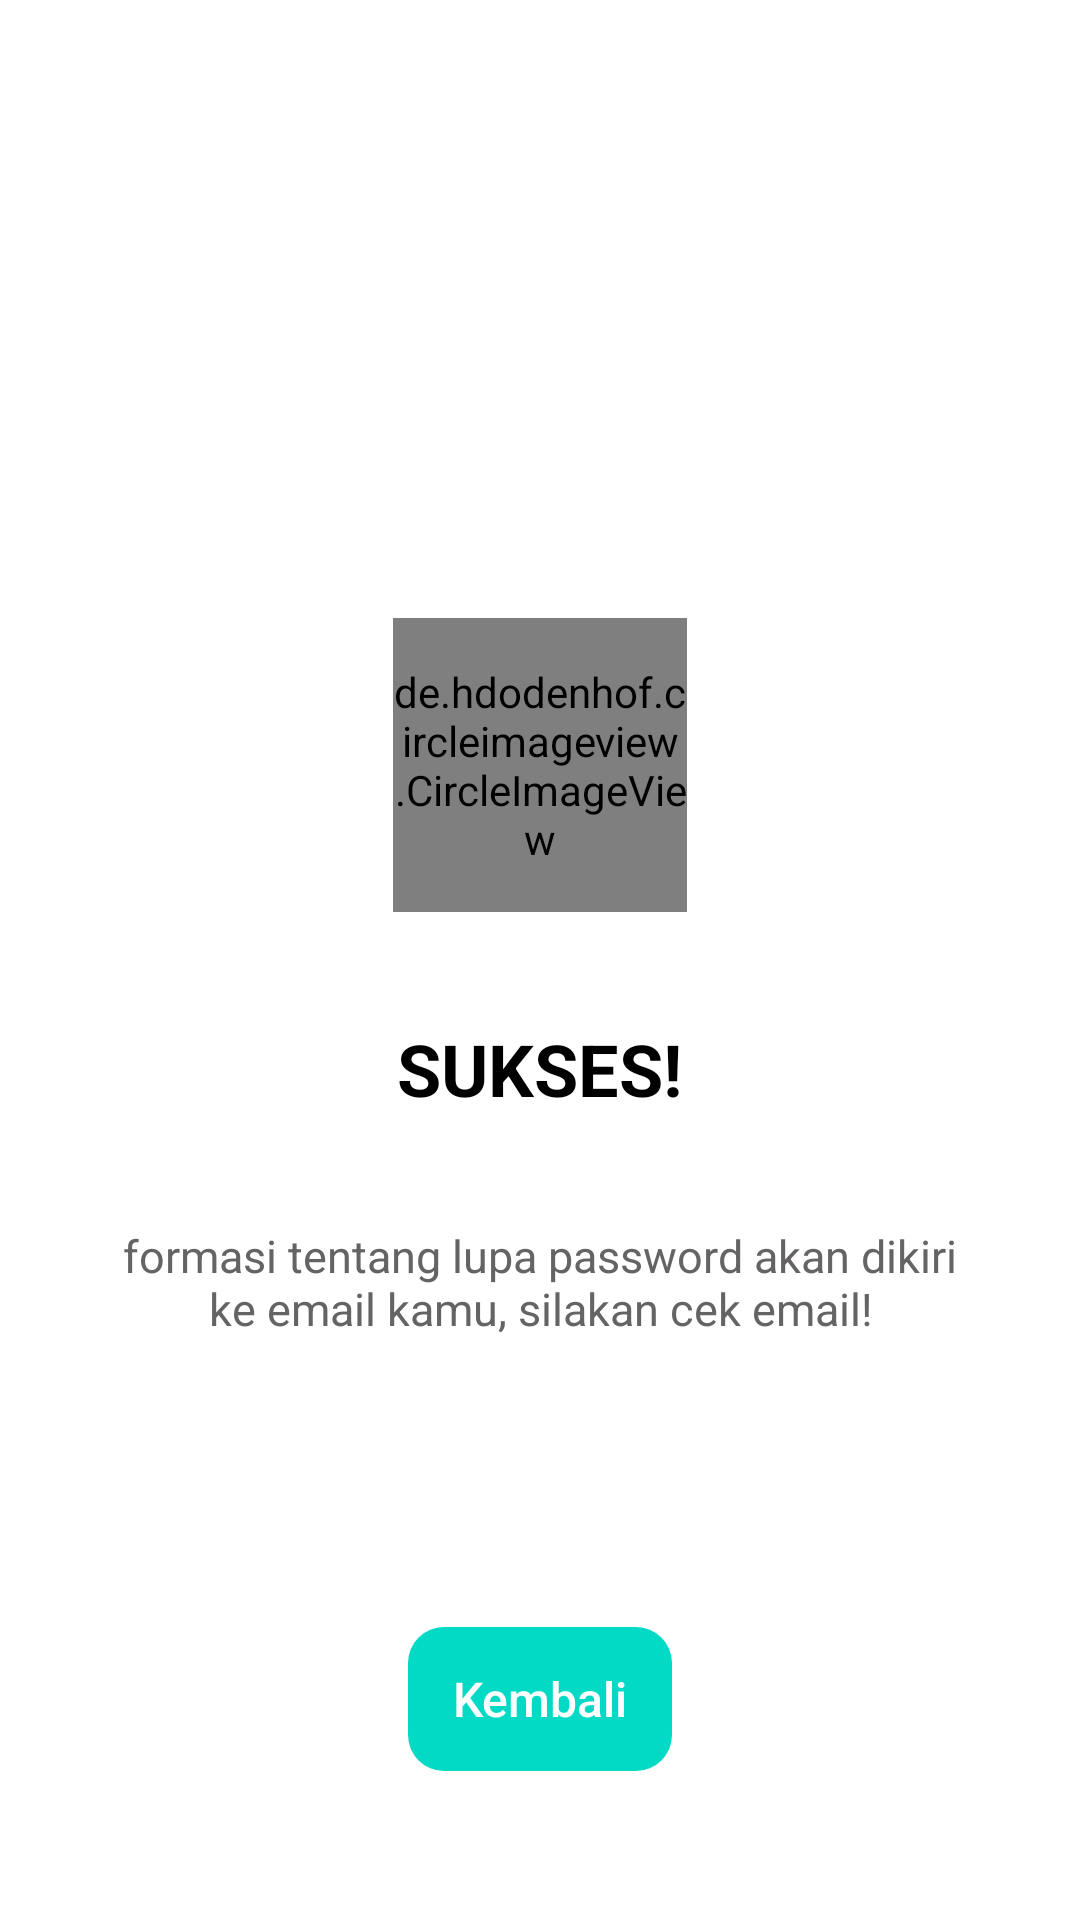

Layout XML and referenced resources for this Android screen:
<!-- AndroidManifest.xml: application theme Theme.EcoTech -->
<!-- res/layout/activity_email_terkirim_lupa_password.xml -->
<?xml version="1.0" encoding="utf-8"?>
<LinearLayout xmlns:android="http://schemas.android.com/apk/res/android"
    xmlns:tools="http://schemas.android.com/tools"
    xmlns:app="http://schemas.android.com/apk/res-auto"
    android:layout_width="match_parent"
    android:layout_height="match_parent"
    android:orientation="vertical">

    <LinearLayout
        android:layout_width="match_parent"
        android:layout_height="0dp"
        android:layout_marginHorizontal="40dp"
        android:layout_weight="1"
        android:gravity="center"
        android:orientation="vertical"
        tools:ignore="UselessParent">

        <LinearLayout
            android:layout_width="match_parent"
            android:layout_height="match_parent"
            android:layout_marginTop="10dp"
            android:orientation="vertical">

            <de.hdodenhof.circleimageview.CircleImageView
                android:id="@+id/user_profile"
                android:layout_marginTop="196dp"
                android:layout_width="98dp"
                android:layout_height="98dp"
                android:layout_gravity="center"
                android:src="@drawable/centang" />

            <TextView
                android:layout_width="wrap_content"
                android:layout_height="wrap_content"
                android:layout_marginTop="36dp"
                android:layout_gravity="center"
                android:textSize="24sp"
                android:textStyle="bold"
                android:textColor="@color/black"
                android:text="SUKSES!"/>
            <TextView
                android:layout_width="307dp"
                android:layout_height="wrap_content"
                android:layout_marginTop="36dp"
                android:layout_gravity="center"
                android:gravity="center"
                android:text="Informasi tentang lupa password akan dikirim ke email kamu, silakan cek email!"
                android:textSize="15sp"
                android:textColor="#656363"
                />

            <Button
                android:id="@+id/btn_kembali_emailterkirim"
                style="@style/ButtonMain"
                android:layout_width="wrap_content"
                android:layout_height="wrap_content"
                android:layout_marginTop="96dp"
                android:layout_gravity="center"
                android:text="Kembali"
                android:textAllCaps="false"
                android:textColor="@color/white"
                android:textSize="16sp" />


        </LinearLayout>


    </LinearLayout>

</LinearLayout>
<!-- resources referenced by this layout -->
<resources>
  <color name="black">#FF000000</color>
  <color name="white">#FFFFFFFF</color>
  <!-- drawable centang (drawable) -->
  <vector xmlns:android="http://schemas.android.com/apk/res/android"
      android:width="51dp"
      android:height="51dp"
      android:viewportWidth="51"
      android:viewportHeight="51">
    <path
        android:pathData="M25.5,0.083C11.521,0.083 0.083,11.521 0.083,25.5C0.083,39.479 11.521,50.917 25.5,50.917C39.479,50.917 50.917,39.479 50.917,25.5C50.917,11.521 39.479,0.083 25.5,0.083ZM20.417,38.208L7.708,25.5L11.292,21.916L20.417,31.015L39.708,11.724L43.292,15.333L20.417,38.208Z"
        android:fillColor="#11D800"/>
  </vector>
  <style name="ButtonMain">
          <item name="android:textAllCaps">false</item>
          <item name="android:background">@drawable/button_login</item>
          <item name="android:stateListAnimator">@null</item>
      </style>
  <style name="Theme.EcoTech" parent="Theme.MaterialComponents.Light.NoActionBar">
          
          <item name="android:windowBackground">@color/colorBackground</item>
          
          <item name="colorPrimary">?colorAccent</item>
          <item name="colorPrimaryVariant">@color/purple_700</item>
          <item name="colorOnPrimary">@color/white</item>
          
          <item name="colorSecondary">@color/teal_200</item>
          <item name="colorSecondaryVariant">@color/teal_700</item>
          <item name="colorOnSecondary">@color/black</item>
          
          <item name="android:statusBarColor">@color/transparent</item>
          <item name="android:windowLightStatusBar" tools:targetApi="m">true</item>
          
          <item name="android:fitsSystemWindows">false</item>
      </style>
  <!-- drawable button_login (drawable) -->
  <?xml version="1.0" encoding="utf-8"?>
  <ripple android:color="@color/ripple" xmlns:android="http://schemas.android.com/apk/res/android">
      <item>
          <shape>
              <solid android:color="?colorAccent"/>
              <corners android:radius="12dp"/>
          </shape>
      </item>
  </ripple>
  <color name="colorBackground">#FFFFFFFF</color>
  <color name="purple_700">#FF3700B3</color>
  <color name="teal_200">#FF03DAC5</color>
  <color name="teal_700">#FF018786</color>
  <color name="transparent">#00000000</color>
  <color name="ripple">#40000000</color>
</resources>
